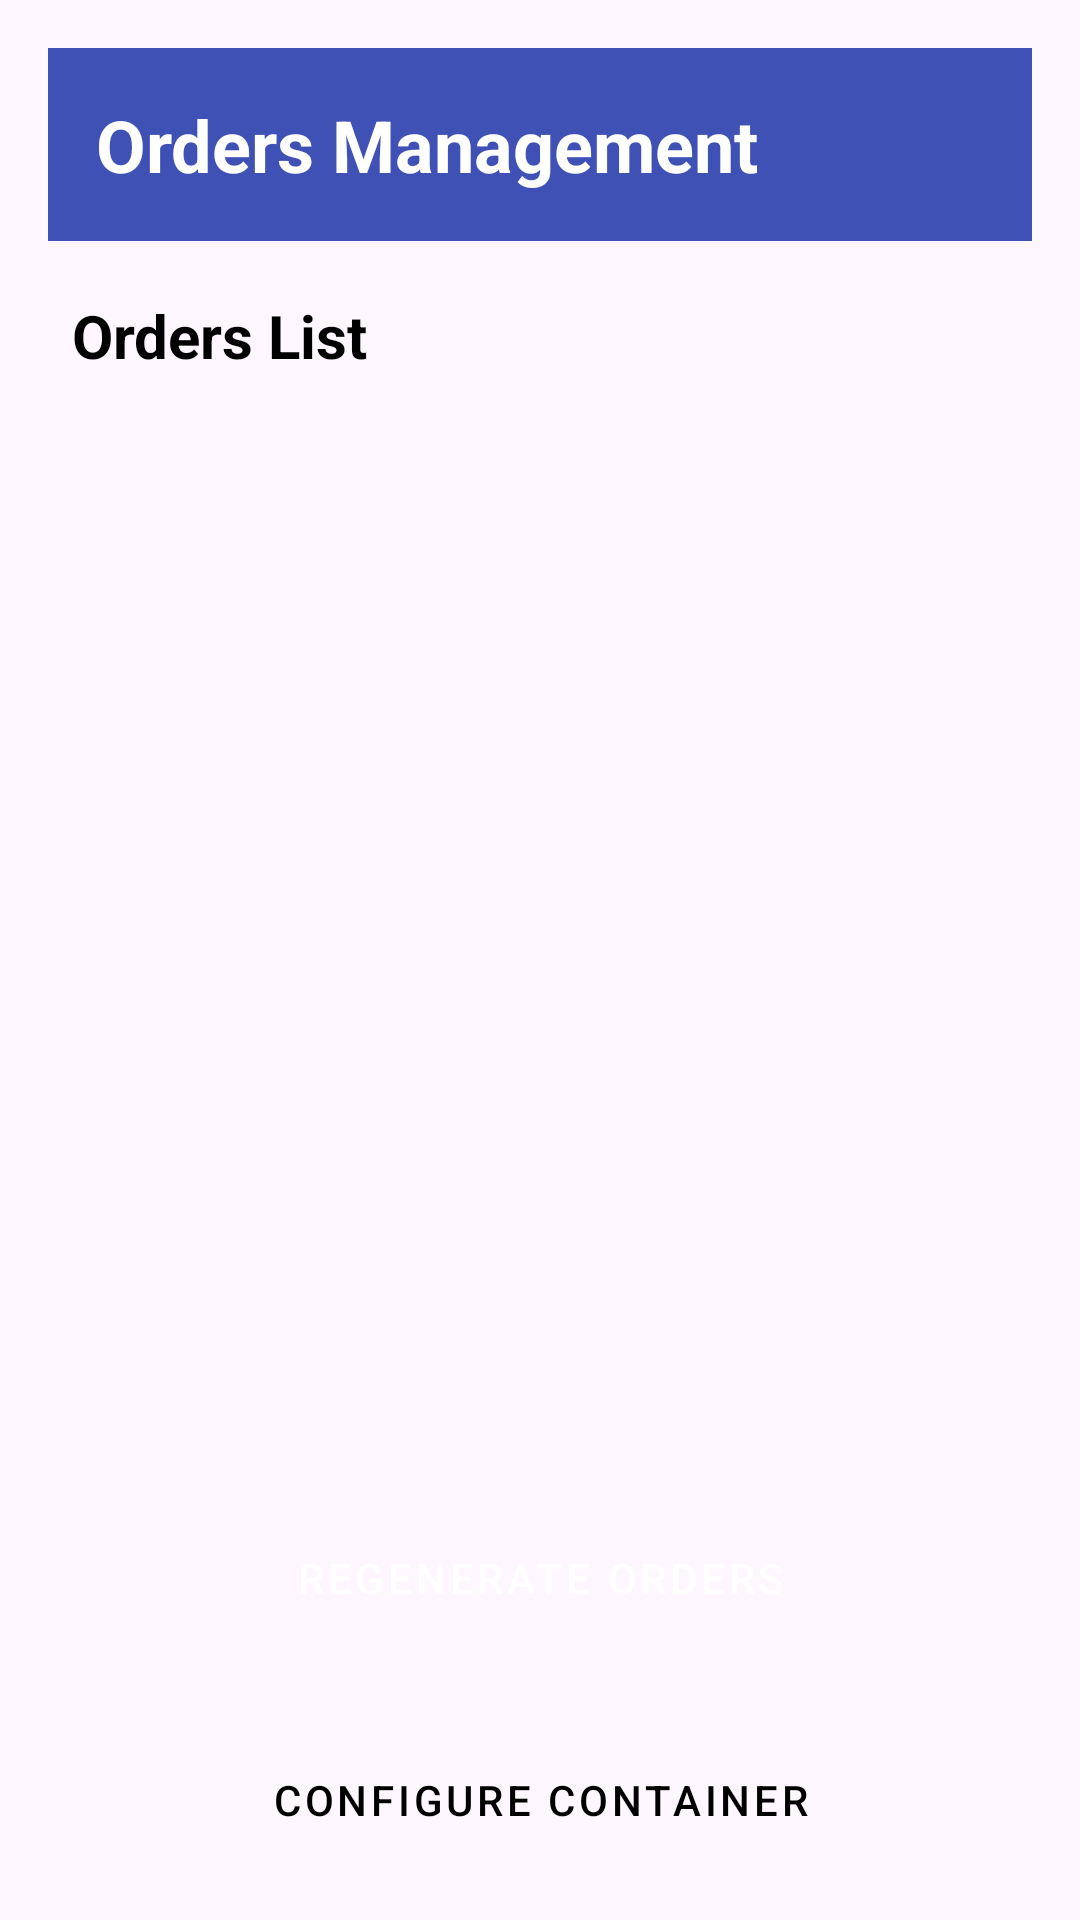

Produce the Android XML layout that renders to this screen, including the resource entries it uses.
<!-- AndroidManifest.xml: application theme Theme.GestionCommandes -->
<!-- res/layout/activity_main.xml -->
<?xml version="1.0" encoding="utf-8"?>
<LinearLayout xmlns:android="http://schemas.android.com/apk/res/android"
    android:layout_width="match_parent"
    android:layout_height="match_parent"
    android:orientation="vertical"
    android:padding="16dp">

    
    <TextView
        android:id="@+id/ordersTitle"
        android:layout_width="match_parent"
        android:layout_height="wrap_content"
        android:text="Orders Management"
        android:textSize="24sp"
        android:textStyle="bold"
        android:textColor="@android:color/white"
        android:background="@color/titleBackgroundColor"
        android:padding="16dp"
        android:layout_marginBottom="10dp"
        android:gravity="start" />

    <TextView
        android:id="@+id/ordersSectionTitle"
        android:layout_width="match_parent"
        android:layout_height="wrap_content"
        android:text="Orders List"
        android:textSize="20sp"
        android:textStyle="bold"
        android:textColor="@android:color/black"
        android:padding="8dp"
        android:layout_marginBottom="5dp"
        android:gravity="start" />


    
    <androidx.recyclerview.widget.RecyclerView
        android:id="@+id/recyclerView"
        android:layout_width="match_parent"
        android:layout_height="0dp"
        android:layout_weight="1"
        android:scrollbars="vertical"
        android:layout_marginBottom="10dp" />

    
    <Button
        android:id="@+id/regenerateButton"
        android:layout_width="wrap_content"
        android:layout_height="wrap_content"
        android:layout_gravity="center_horizontal"
        android:layout_marginBottom="10dp"
        style="@style/PrimaryButton"
        android:text="@string/regenerateOrders" />
    <Button
        android:id="@+id/buttonUseContainer"
        android:layout_width="wrap_content"
        android:layout_height="wrap_content"
        android:text="@string/useExistedContainer"
        android:layout_gravity="center_horizontal"
        android:layout_marginTop="16dp"
        style="@style/SecondaryButton"
        android:visibility="gone"/>
    <Button
        android:id="@+id/buttonConfigureContainer"
        android:layout_width="wrap_content"
        android:layout_height="wrap_content"
        style="@style/SecondaryButton"
        android:text="@string/configureContainer"
        android:layout_gravity="center_horizontal"
        android:layout_marginTop="16dp" />

</LinearLayout>
<!-- resources referenced by this layout -->
<resources>
  <color name="titleBackgroundColor">#3F51B5</color>
  <string name="configureContainer">Configure Container</string>
  <string name="regenerateOrders">Regenerate Orders</string>
  <style name="PrimaryButton" parent="Widget.MaterialComponents.Button">
          <item name="android:layout_width">wrap_content</item>
          <item name="android:layout_height">wrap_content</item>
          <item name="android:layout_gravity">center_horizontal</item>
          <item name="android:layout_marginTop">12dp</item>
          <item name="android:padding">10dp</item>
          <item name="android:backgroundTint">@color/primaryColor</item>
          <item name="android:textColor">@color/white</item>
          <item name="android:elevation">4dp</item>
      </style>
  <style name="SecondaryButton" parent="Widget.MaterialComponents.Button.OutlinedButton">
          <item name="android:layout_width">wrap_content</item>
          <item name="android:layout_height">wrap_content</item>
          <item name="android:layout_gravity">center_horizontal</item>
          <item name="android:layout_marginTop">12dp</item>
          <item name="android:padding">10dp</item>
          <item name="android:backgroundTint">@color/secondaryColor</item>
          <item name="android:textColor">@color/black</item>
          <item name="android:elevation">2dp</item>
      </style>
  <style name="Theme.GestionCommandes" parent="Base.Theme.GestionCommandes" />
  <color name="primaryColor">#6200EE</color>
  <color name="white">#FFFFFFFF</color>
  <color name="secondaryColor">#03DAC5</color>
  <color name="black">#FF000000</color>
  <style name="Base.Theme.GestionCommandes" parent="Theme.Material3.DayNight.NoActionBar">
          
          
      </style>
</resources>
